Run: headless pygame with SDL's dummy video driver; simulated clock (each Clock.tick advances the game by its frame time, no real sleeping); random seed 0; keys injected as events and as key.get_pressed() state; no mouse input.
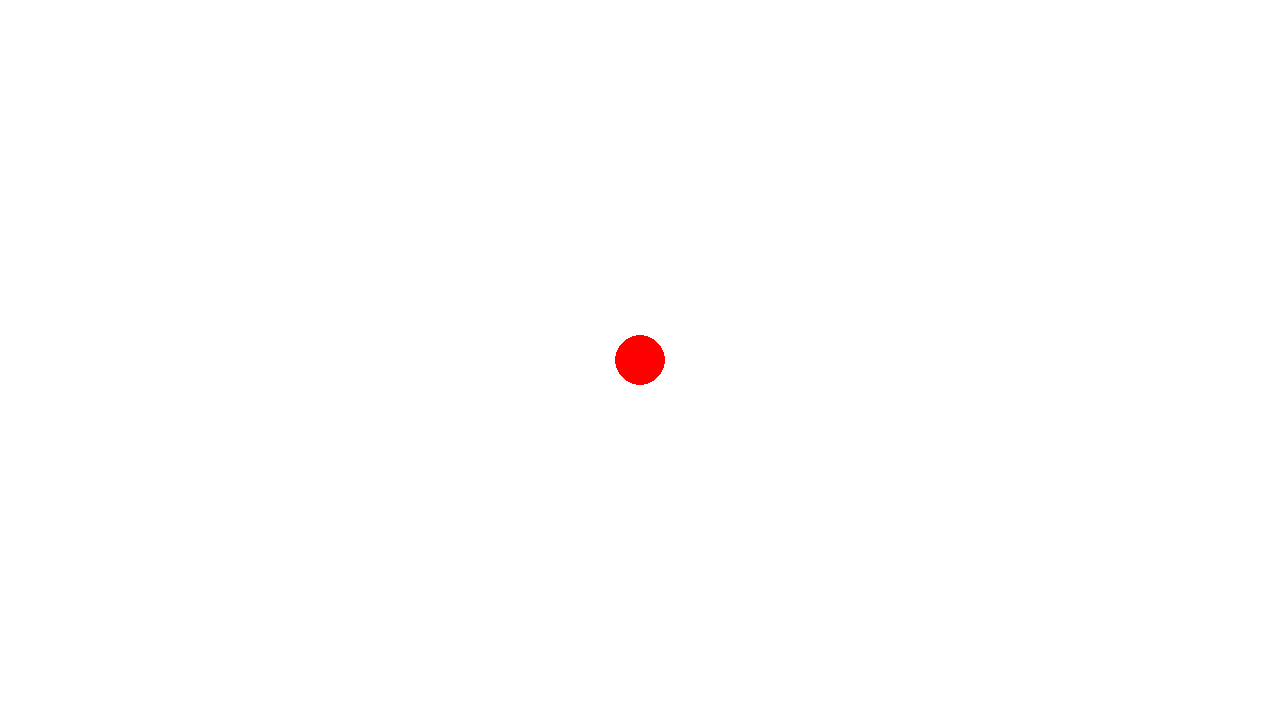
Frame 1 of 4 · flips 1–60 · no input
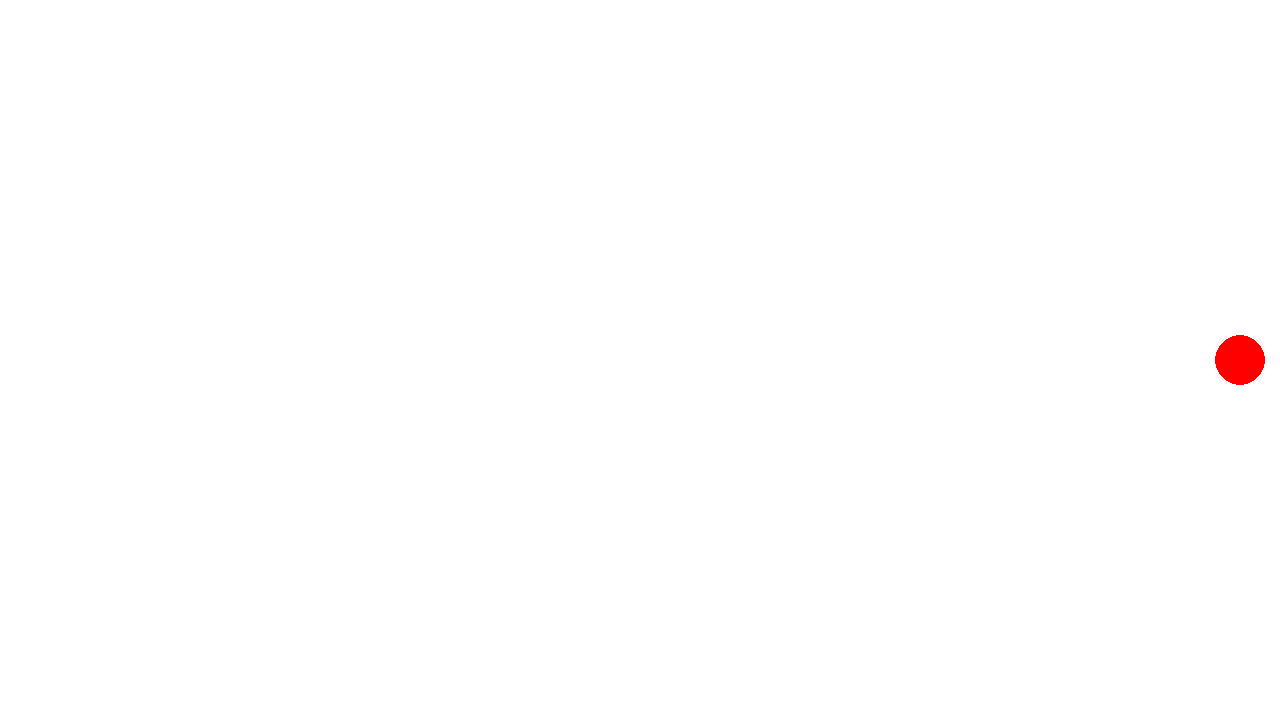
Frame 2 of 4 · flips 61–180 · tapped SPACE, RETURN · held RIGHT (→), D
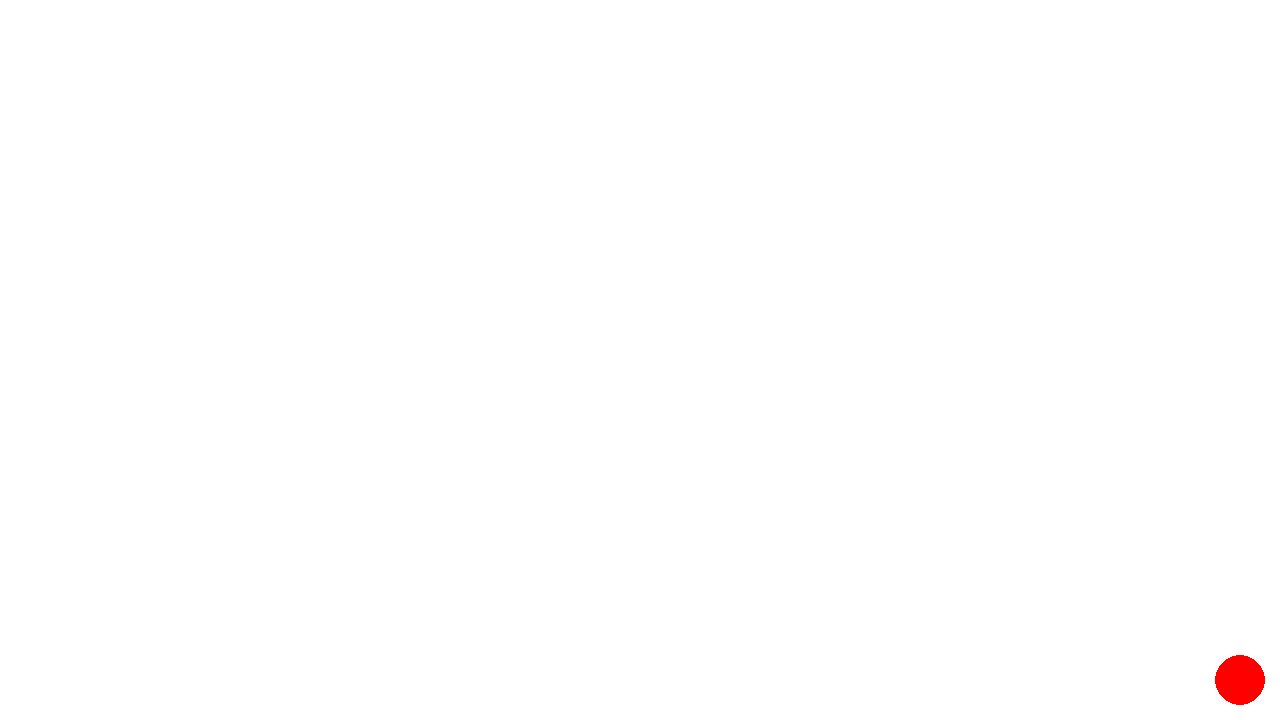
Frame 3 of 4 · flips 181–300 · held DOWN (↓), S
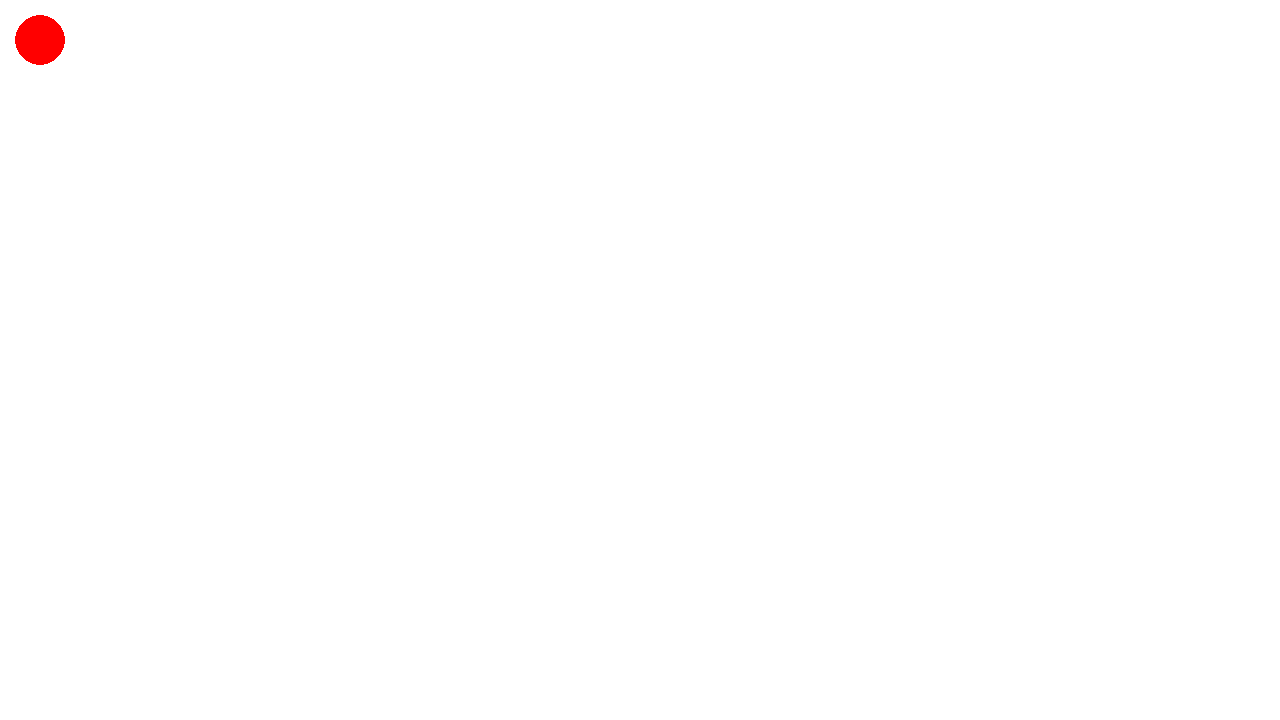
Frame 4 of 4 · flips 301–420 · held LEFT (←), A, UP (↑), W

The pygame program that drew these frames:

import pygame
pygame.init()

height = 720
width = 1280
screen = pygame.display.set_mode((width, height))
pygame.display.set_caption("Moving Ball Game")
clock = pygame.time.Clock()
running = True
pos_x = screen.get_width() / 2
pos_y = screen.get_height() / 2
moving = 20
WHITE = (255, 255, 255)

while running:
    for event in pygame.event.get():
        if event.type == pygame.QUIT:
            running = False
    screen.fill(WHITE)
    pygame.draw.circle(screen, "red", (pos_x, pos_y), 25)
    keys = pygame.key.get_pressed()
    if keys[pygame.K_w]:
        if pos_y - (moving + 25) >= 0:
            pos_y -= moving
    if keys[pygame.K_s]:
        if pos_y + (moving + 25) <= height:
            pos_y += moving
    if keys[pygame.K_a]:
        if pos_x - (moving + 25) >= 0:
            pos_x -= moving
    if keys[pygame.K_d]:
        if pos_x + (moving + 25) <= width:
            pos_x += moving

    pygame.display.flip()
    dt = clock.tick(60) / 1000
pygame.quit()
